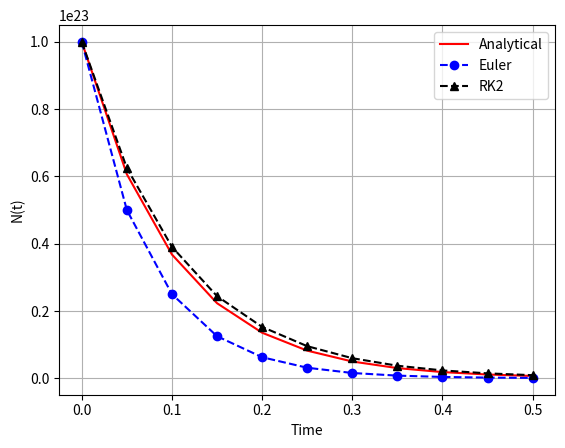

Write Python code to recreate this figure.
#!/usr/bin/env python3
# -*- coding: utf-8 -*-
"""
Created on Wed Feb 21 12:54:43 2018
Solve ODE dN/dt = - \lambda N by Euler method
[redacted]
"""
import matplotlib.pyplot as plt
import numpy as np

def fn(y):
    DecayConstant = 10.0
    return -DecayConstant*y 

# Inputs
ta = 0.0        # Initial time
tb = 0.5        # Final time
N  = 10         # Number of time steps
w0 = 1e23       # Initial number of nuclei

# Main calculation
h = (tb-ta)/N   # Time step

i = 1           # Counter for while loop
ti = ta         # Set t_i = t_a
w = w0          # Set w(t_i) = w0
r = w0

tt = [ta]       # List of time
ww = [w0]       # List of computed nuclei (Euler's method)
yy = [w0]       # List of analytical solution
rk2 = [w0]      # List of computed nuclei (RK2 method)

while i<=N:
    w = w + h*fn(w)
    
    k1 = h*fn(r)
    k2 = h*fn(r+0.5*k1)
    r  = r+k2
    
    ti = ti + h     # Compute time t_i
    tt.append(ti)   # Append data to a list (for plotting)
    ww.append(w)    # Append data to a list (for plotting)
    yy.append(w0*np.exp(-10*(ti-ta)))   # Append data to a list (for plotting)
    rk2.append(r)
    i = i+1

# Visualization
plt.plot(tt,yy,'r-',tt,ww,'bo--',tt,rk2,'k^--')
plt.xlabel('Time')
plt.ylabel('N(t)')
plt.legend(('Analytical','Euler','RK2'),loc='upper right',shadow=False)
plt.grid(True)
plt.show()
